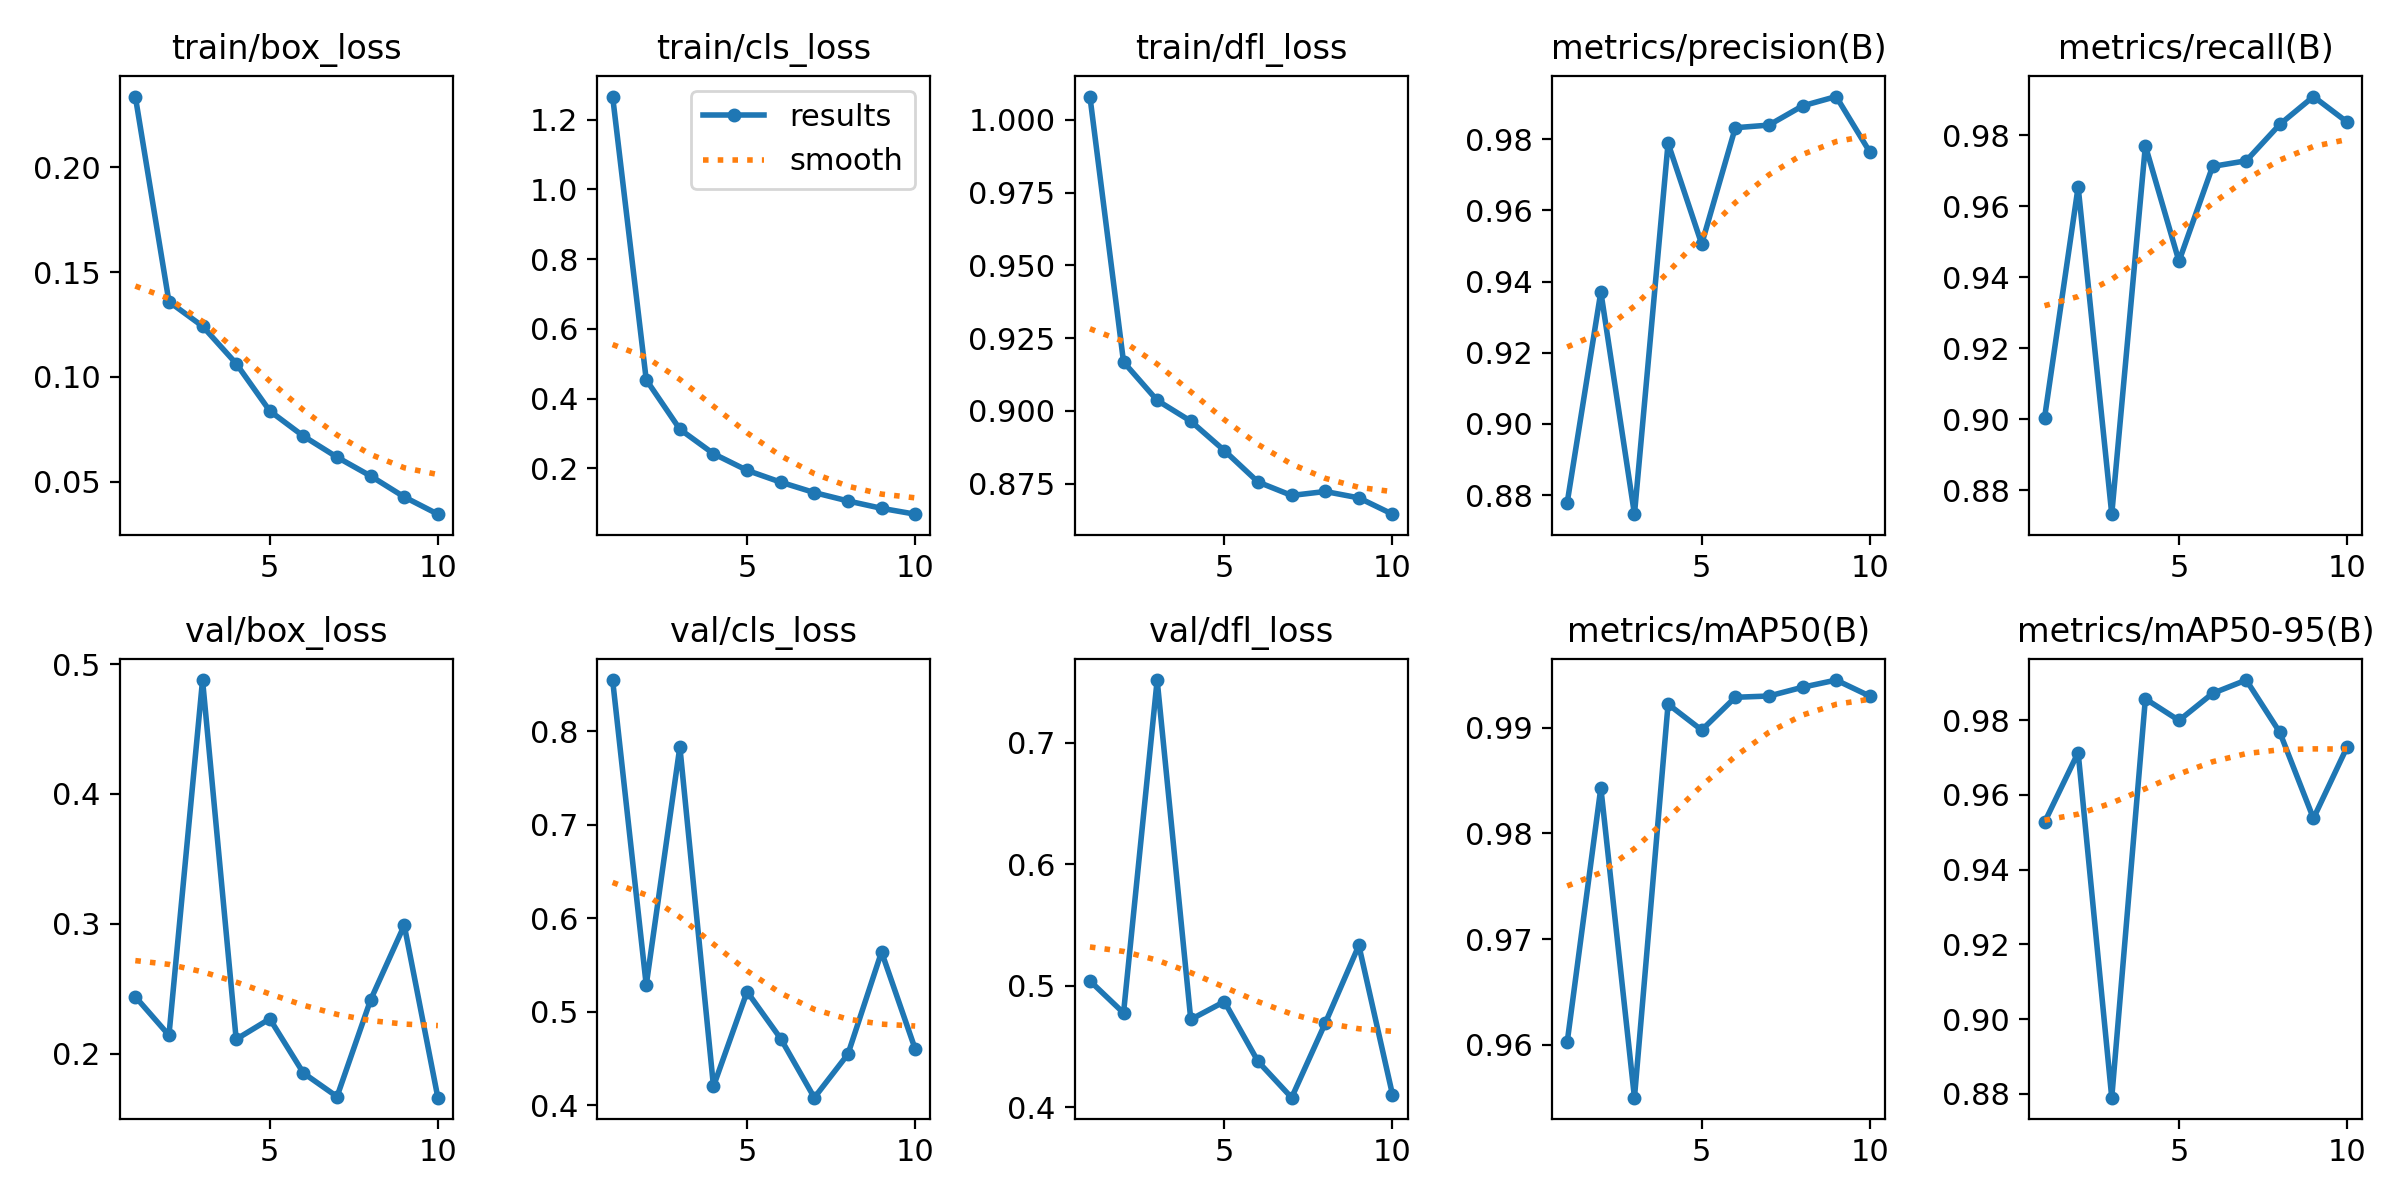

Source data for this figure (header and first rows):
epoch, time, train/box_loss, train/cls_loss, train/dfl_loss, metrics/precision(B), metrics/recall(B), metrics/mAP50(B), metrics/mAP50-95(B), val/box_loss, val/cls_loss, val/dfl_loss, lr/pg0, lr/pg1, lr/pg2
1, 2701, 0.2338, 1.266, 1.008, 0.8779, 0.9004, 0.9603, 0.9527, 0.2438, 0.8546, 0.504, 0.0005542, 0.0005542, 0.0005542
2, 5139, 0.1359, 0.4537, 0.9168, 0.9371, 0.9655, 0.9843, 0.9713, 0.2141, 0.5286, 0.4776, 0.001, 0.001, 0.001
3, 7981, 0.1242, 0.312, 0.9036, 0.8747, 0.8733, 0.955, 0.879, 0.4877, 0.7833, 0.7515, 0.001336, 0.001336, 0.001336
4, 11340, 0.1063, 0.2418, 0.8965, 0.9789, 0.9771, 0.9922, 0.9857, 0.211, 0.4204, 0.4722, 0.001172, 0.001172, 0.001172
5, 15242, 0.08371, 0.1941, 0.8863, 0.9505, 0.9445, 0.9898, 0.9799, 0.2268, 0.5216, 0.4869, 0.001007, 0.001007, 0.001007
6, 18600, 0.0717, 0.1602, 0.8756, 0.9832, 0.9713, 0.9929, 0.9872, 0.185, 0.4714, 0.4377, 0.0008418, 0.0008418, 0.0008418
7, 21518, 0.06166, 0.1304, 0.8709, 0.984, 0.9728, 0.993, 0.9907, 0.1668, 0.4083, 0.4079, 0.0006768, 0.0006768, 0.0006768
8, 25306, 0.05265, 0.1064, 0.8723, 0.9894, 0.9831, 0.9938, 0.9767, 0.2414, 0.4549, 0.4692, 0.0005118, 0.0005118, 0.0005118
9, 29148, 0.04265, 0.08522, 0.8701, 0.992, 0.9909, 0.9945, 0.9537, 0.2988, 0.5641, 0.5332, 0.0003467, 0.0003467, 0.0003467
10, 32289, 0.03443, 0.06845, 0.8645, 0.9764, 0.9838, 0.993, 0.9728, 0.166, 0.4603, 0.4105, 0.0001817, 0.0001817, 0.0001817
